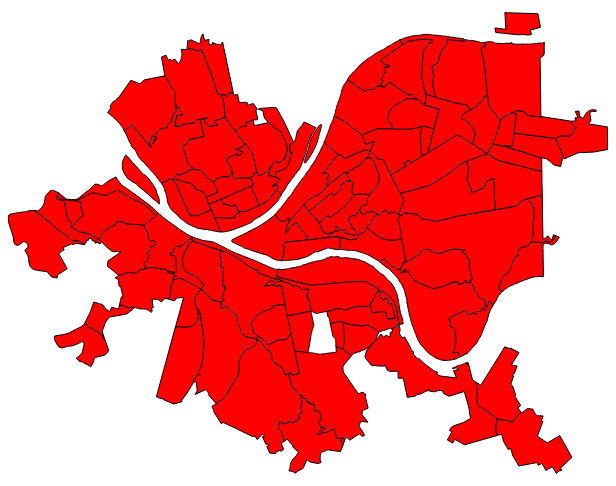
D3 v4 page, settled after 480 driven frames (8 s of simulated time); the page loaded 2 data file(s).


      d3.json("Neighborhoods_with_SNAP_Data.json", function(e, data){
        var features = topojson.feature(data, data.objects.Neighborhoods_with_SNAP_Data);
        var mesh = topojson.mesh(data, data.objects.Neighborhoods_with_SNAP_Data)
        var project = d3.geoAlbers().fitSize([600, 800], features);
        var path = d3.geoPath(project);
        var chart = d3.select('#chart')
          .append('svg')
          .attr('height', 800)
          .attr('width', 600);
        var boundaries = chart
          .selectAll('path')
          .data(features.features)
          .enter();
        var cells = boundaries.append('path')
          .attr('d', path)
          .attr('stroke', 'black')
          .attr('fill', 'red')
          .on('mouseover', function(d){
            d3.select(this)
              .attr('fill', 'green');
          })
          .on('mouseout', function(d){
            d3.select(this)
              .attr('fill', 'red');
          });
        var labels = boundaries.append('text')
          .text(function(d, i){return ''+i;})
          .attr('stroke', 'blue')
          .attr('font-size', 8)
          .attr('text-anchor', 'middle')
          .attr('x', function(d){return path.centroid(d)[0]})
          .attr('y', function(d){return path.centroid(d)[1];});
        d3.csv("neighborhood_names.csv", function(e, data){
          labels.text(function(d, i){return data[i].Neighborhood;});
        });
      });
    

### data: Neighborhoods_with_SNAP_Data.json
{
 "type": "Topology",
 "transform": {
  "scale": [
   2.2956238317121945e-05,
   1.3936944077027923e-05
  ],
  "translate": [
   -80.1,
   40.36
  ]
 },
 "objects": {
  "Neighborhoods_with_SNAP_Data": {
   "type": "GeometryCollection",
   "geometries": [
    "{... 2 keys}",
    "{... 2 keys}",
    "{... 2 keys}",
    "{... 2 keys}",
    "{... 2 keys}",
    "{... 2 keys}",
    "{... 2 keys}",
    "{... 2 keys}",
    "... 82 more items"
   ]
  }
 },
 "arcs": [
  [
   [
    6364,
    5721
   ],
   [
    12,
    -12
   ]
  ],
  [
   [
    6376,
    5709
   ],
   [
    3,
    -4
   ],
   [
    -3,
    -5
   ],
   [
    0,
    -3
   ],
   [
    -5,
    -6
   ],
   [
    -5,
    -8
   ],
   [
    -2,
    -4
   ],
   [
    -2,
    -4
   ],
   "... 55 more items"
  ],
  [
   [
    6342,
    5225
   ],
   [
    -6,
    0
   ],
   [
    -1,
    0
   ],
   [
    -5,
    -1
   ],
   [
    -2,
    0
   ],
   [
    -4,
    -2
   ],
   [
    -1,
    0
   ],
   [
    -9,
    -1
   ],
   "... 78 more items"
  ],
  [
   [
    5805,
    5563
   ],
   [
    3,
    2
   ],
   [
    7,
    11
   ],
   [
    3,
    3
   ],
   [
    12,
    16
   ],
   [
    40,
    46
   ],
   [
    3,
    4
   ],
   [
    2,
    2
   ],
   "... 27 more items"
  ],
  [
   [
    6006,
    5805
   ],
   [
    2,
    -1
   ],
   [
    3,
    -3
   ],
   [
    12,
    -12
   ],
   [
    5,
    -4
   ],
   [
    0,
    -1
   ],
   [
    2,
    0
   ],
   [
    0,
    0
   ],
   "... 61 more items"
  ],
  [
   [
    6343,
    6527
   ],
   [
    2,
    -1
   ],
   [
    0,
    -4
   ],
   [
    0,
    -5
   ],
   [
    2,
    -6
   ],
   [
    12,
    -47
   ],
   [
    5,
    -14
   ],
   [
    3,
    -16
   ],
   "... 12 more items"
  ],
  [
   [
    6448,
    6131
   ],
   [
    2,
    -3
   ],
   [
    5,
    -18
   ],
   [
    4,
    -19
   ],
   [
    5,
    -17
   ],
   [
    5,
    -20
   ],
   [
    5,
    -20
   ],
   [
    5,
    -19
   ],
   "... 27 more items"
  ],
  [
   [
    6006,
    5805
   ],
   [
    -7,
    7
   ],
   [
    -10,
    8
   ],
   [
    -4,
    4
   ],
   [
    0,
    0
   ],
   [
    -3,
    4
   ],
   [
    -7,
    5
   ],
   [
    -5,
    6
   ],
   "... 52 more items"
  ],
  "... 275 more items"
 ]
}

### data: neighborhood_names.csv
real_name, yelp_name
Central Oakland, Oakland
North Oakland, Oakland
West Oakland, Oakland
Crawford-Roberts, The Hill District
Strip District, Strip District
Central Business District, Downtown
Spring Hill-City View, North Side
Perry South, North Side
Summer Hill, North Side
Northview Heights, North Side
Perry North, Observatory Hill
Westwood, N/A
Beltzhoover, N/A
Central Lawrenceville, Lawrenceville
Southside Flats, South Side
Allentown, Allentown
Southside Slopes, South Side Slopes
Bluff, N/A
Fineview, North Side
Hazelwood, Hazelwood
Lincoln-Lemington-Belmar, N/A
East Hills, Homewood
South Oakland, Oakland
Mount Washington, Mt. Washington
Greenfield, Greenfield
Squirrel Hill South, Squirrel Hill
Central Northside, North Side
Spring Garden, North Side
Troy Hill, Troy Hill
East Allegheny, North Side
Stanton Heights, Stanton Heights
Lower Lawrenceville, Lawrenceville
Bloomfield, Bloomfield
Carrick, Carrick
Point Breeze, Point Breeze
Duquesne Heights, Duquesne Heights
Swisshelm Park, N/A
Highland Park, Highland Park
Garfield, Garfield
Manchester, North Side
Upper Lawrenceville, Lawrenceville
Beechview, Beechview
Brookline, Brookline
Morningside, Morningside
Larimer, Larimer
North Shore, North Side
Bon Air, Bon Air
Banksville, Banksville
Windgap, Windgap
Friendship, Friendship
Arlington, Arlington
Saint Clair, N/A
Mount Oliver, Mt. Oliver
Sheraden, Sheraden
South Shore, N/A
Allegheny West, North Side
Elliot, N/A
Shadyside, Shadyside
Knoxville, Knoxville
Allegheny Center, North Side
... 30 more rows